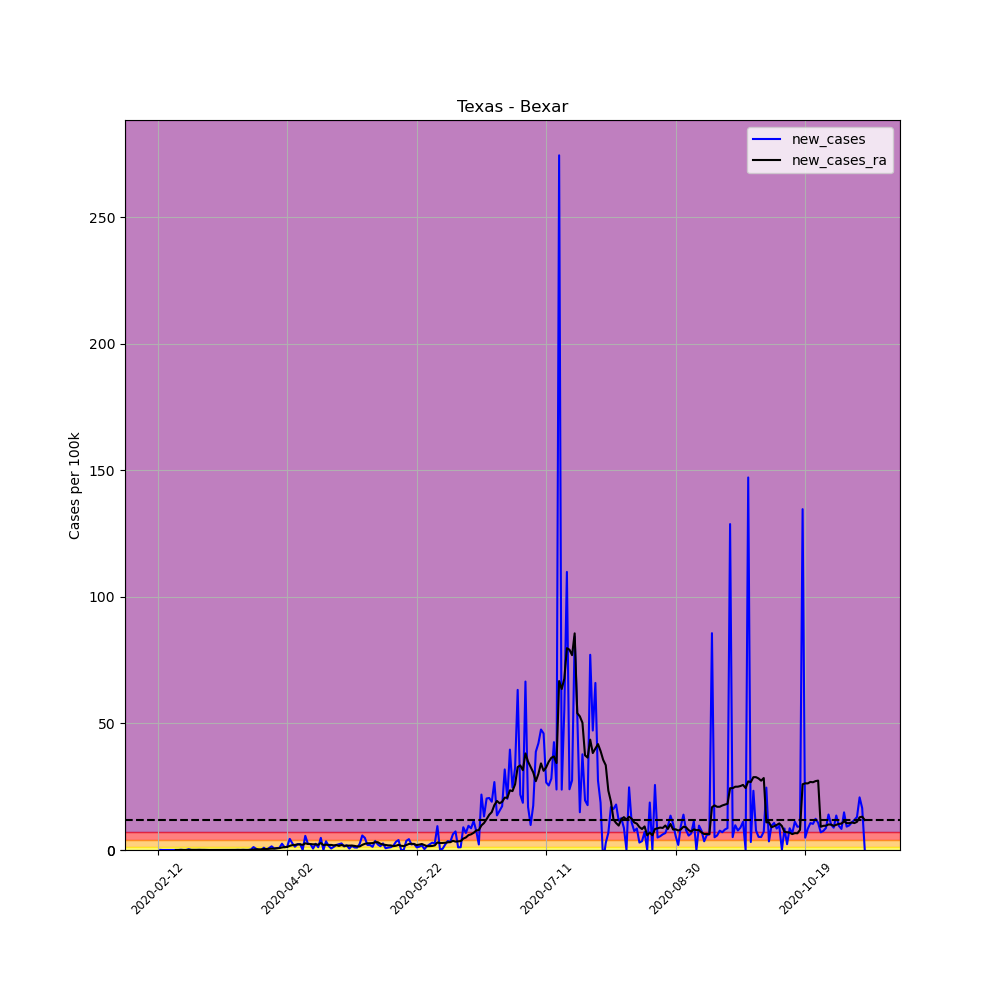

Values plotted in this chart, from the file beside it:
, date, county, state, fips, cases, deaths, COUNTY, STNAME, CTYNAME, POPESTIMATE2019, per_100k, per_100k_ra, new_cases, new_cases_ra
2875, 2020-02-12, Bexar, Texas, 48029, 1, 0, 29, Texas, Bexar, 2003554, 0.04991, , , 
2876, 2020-02-13, Bexar, Texas, 48029, 2, 0, 29, Texas, Bexar, 2003554, 0.09982, , 0.04991, 
2877, 2020-02-14, Bexar, Texas, 48029, 2, 0, 29, Texas, Bexar, 2003554, 0.09982, , 0.0, 
2878, 2020-02-15, Bexar, Texas, 48029, 2, 0, 29, Texas, Bexar, 2003554, 0.09982, , 0.0, 
2879, 2020-02-16, Bexar, Texas, 48029, 2, 0, 29, Texas, Bexar, 2003554, 0.09982, , 0.0, 
2880, 2020-02-17, Bexar, Texas, 48029, 2, 0, 29, Texas, Bexar, 2003554, 0.09982, , 0.0, 
2881, 2020-02-18, Bexar, Texas, 48029, 2, 0, 29, Texas, Bexar, 2003554, 0.09982, 0.09269, 0.0, 
2882, 2020-02-19, Bexar, Texas, 48029, 2, 0, 29, Texas, Bexar, 2003554, 0.09982, 0.09982, 0.0, 0.00713
2883, 2020-02-20, Bexar, Texas, 48029, 2, 0, 29, Texas, Bexar, 2003554, 0.09982, 0.09982, 0.0, 0.0
2884, 2020-02-21, Bexar, Texas, 48029, 4, 0, 29, Texas, Bexar, 2003554, 0.1996, 0.1141, 0.09982, 0.01426
2885, 2020-02-22, Bexar, Texas, 48029, 4, 0, 29, Texas, Bexar, 2003554, 0.1996, 0.1283, 0.0, 0.01426
2886, 2020-02-23, Bexar, Texas, 48029, 4, 0, 29, Texas, Bexar, 2003554, 0.1996, 0.1426, 0.0, 0.01426
2887, 2020-02-24, Bexar, Texas, 48029, 10, 0, 29, Texas, Bexar, 2003554, 0.4991, 0.1996, 0.2995, 0.05704
2888, 2020-02-25, Bexar, Texas, 48029, 10, 0, 29, Texas, Bexar, 2003554, 0.4991, 0.2567, 0.0, 0.05704
2889, 2020-02-26, Bexar, Texas, 48029, 10, 0, 29, Texas, Bexar, 2003554, 0.4991, 0.3137, 0.0, 0.05704
2890, 2020-02-27, Bexar, Texas, 48029, 10, 0, 29, Texas, Bexar, 2003554, 0.4991, 0.3708, 0.0, 0.05704
2891, 2020-02-28, Bexar, Texas, 48029, 11, 0, 29, Texas, Bexar, 2003554, 0.549, 0.4207, 0.04991, 0.04991
2892, 2020-02-29, Bexar, Texas, 48029, 11, 0, 29, Texas, Bexar, 2003554, 0.549, 0.4706, 0.0, 0.04991
2893, 2020-03-01, Bexar, Texas, 48029, 11, 0, 29, Texas, Bexar, 2003554, 0.549, 0.5205, 0.0, 0.04991
2894, 2020-03-02, Bexar, Texas, 48029, 11, 0, 29, Texas, Bexar, 2003554, 0.549, 0.5276, 0.0, 0.00713
2895, 2020-03-03, Bexar, Texas, 48029, 11, 0, 29, Texas, Bexar, 2003554, 0.549, 0.5348, 0.0, 0.00713
2896, 2020-03-04, Bexar, Texas, 48029, 11, 0, 29, Texas, Bexar, 2003554, 0.549, 0.5419, 0.0, 0.00713
2897, 2020-03-05, Bexar, Texas, 48029, 11, 0, 29, Texas, Bexar, 2003554, 0.549, 0.549, 0.0, 0.00713
2898, 2020-03-06, Bexar, Texas, 48029, 11, 0, 29, Texas, Bexar, 2003554, 0.549, 0.549, 0.0, 0.0
2899, 2020-03-07, Bexar, Texas, 48029, 11, 0, 29, Texas, Bexar, 2003554, 0.549, 0.549, 0.0, 0.0
2900, 2020-03-08, Bexar, Texas, 48029, 11, 0, 29, Texas, Bexar, 2003554, 0.549, 0.549, 0.0, 0.0
2901, 2020-03-09, Bexar, Texas, 48029, 11, 0, 29, Texas, Bexar, 2003554, 0.549, 0.549, 0.0, 0.0
2902, 2020-03-10, Bexar, Texas, 48029, 11, 0, 29, Texas, Bexar, 2003554, 0.549, 0.549, 0.0, 0.0
2903, 2020-03-11, Bexar, Texas, 48029, 11, 0, 29, Texas, Bexar, 2003554, 0.549, 0.549, 0.0, 0.0
2904, 2020-03-12, Bexar, Texas, 48029, 11, 0, 29, Texas, Bexar, 2003554, 0.549, 0.549, 0.0, 0.0
2905, 2020-03-13, Bexar, Texas, 48029, 11, 0, 29, Texas, Bexar, 2003554, 0.549, 0.549, 0.0, 0.0
2906, 2020-03-14, Bexar, Texas, 48029, 12, 0, 29, Texas, Bexar, 2003554, 0.5989, 0.5562, 0.04991, 0.00713
2907, 2020-03-15, Bexar, Texas, 48029, 12, 0, 29, Texas, Bexar, 2003554, 0.5989, 0.5633, 0.0, 0.00713
2908, 2020-03-16, Bexar, Texas, 48029, 13, 0, 29, Texas, Bexar, 2003554, 0.6488, 0.5775, 0.04991, 0.01426
2909, 2020-03-17, Bexar, Texas, 48029, 13, 0, 29, Texas, Bexar, 2003554, 0.6488, 0.5918, 0.0, 0.01426
2910, 2020-03-18, Bexar, Texas, 48029, 13, 0, 29, Texas, Bexar, 2003554, 0.6488, 0.6061, 0.0, 0.01426
2911, 2020-03-19, Bexar, Texas, 48029, 17, 0, 29, Texas, Bexar, 2003554, 0.8485, 0.6488, 0.1996, 0.04278
2912, 2020-03-20, Bexar, Texas, 48029, 40, 0, 29, Texas, Bexar, 2003554, 1.996, 0.8556, 1.148, 0.2068
2913, 2020-03-21, Bexar, Texas, 48029, 50, 0, 29, Texas, Bexar, 2003554, 2.496, 1.127, 0.4991, 0.2709
2914, 2020-03-22, Bexar, Texas, 48029, 50, 1, 29, Texas, Bexar, 2003554, 2.496, 1.398, 0.0, 0.2709
2915, 2020-03-23, Bexar, Texas, 48029, 50, 1, 29, Texas, Bexar, 2003554, 2.496, 1.661, 0.0, 0.2638
2916, 2020-03-24, Bexar, Texas, 48029, 68, 1, 29, Texas, Bexar, 2003554, 3.394, 2.053, 0.8984, 0.3922
2917, 2020-03-25, Bexar, Texas, 48029, 69, 1, 29, Texas, Bexar, 2003554, 3.444, 2.453, 0.04991, 0.3993
2918, 2020-03-26, Bexar, Texas, 48029, 84, 3, 29, Texas, Bexar, 2003554, 4.193, 2.931, 0.7487, 0.4777
2919, 2020-03-27, Bexar, Texas, 48029, 113, 5, 29, Texas, Bexar, 2003554, 5.64, 3.451, 1.447, 0.5205
2920, 2020-03-28, Bexar, Texas, 48029, 125, 5, 29, Texas, Bexar, 2003554, 6.239, 3.986, 0.5989, 0.5348
2921, 2020-03-29, Bexar, Texas, 48029, 140, 5, 29, Texas, Bexar, 2003554, 6.988, 4.627, 0.7487, 0.6417
2922, 2020-03-30, Bexar, Texas, 48029, 157, 5, 29, Texas, Bexar, 2003554, 7.836, 5.39, 0.8485, 0.7629
2923, 2020-03-31, Bexar, Texas, 48029, 207, 9, 29, Texas, Bexar, 2003554, 10.33, 6.382, 2.496, 0.9911
2924, 2020-04-01, Bexar, Texas, 48029, 229, 9, 29, Texas, Bexar, 2003554, 11.43, 7.522, 1.098, 1.141
2925, 2020-04-02, Bexar, Texas, 48029, 254, 9, 29, Texas, Bexar, 2003554, 12.68, 8.734, 1.248, 1.212
2926, 2020-04-03, Bexar, Texas, 48029, 342, 10, 29, Texas, Bexar, 2003554, 17.07, 10.37, 4.392, 1.633
2927, 2020-04-04, Bexar, Texas, 48029, 395, 11, 29, Texas, Bexar, 2003554, 19.71, 12.29, 2.645, 1.925
2928, 2020-04-05, Bexar, Texas, 48029, 421, 11, 29, Texas, Bexar, 2003554, 21.01, 14.3, 1.298, 2.004
2929, 2020-04-06, Bexar, Texas, 48029, 467, 12, 29, Texas, Bexar, 2003554, 23.31, 16.51, 2.296, 2.21
2930, 2020-04-07, Bexar, Texas, 48029, 514, 18, 29, Texas, Bexar, 2003554, 25.65, 18.7, 2.346, 2.189
2931, 2020-04-08, Bexar, Texas, 48029, 514, 18, 29, Texas, Bexar, 2003554, 25.65, 20.73, 0.0, 2.032
2932, 2020-04-09, Bexar, Texas, 48029, 626, 22, 29, Texas, Bexar, 2003554, 31.24, 23.38, 5.59, 2.652
2933, 2020-04-10, Bexar, Texas, 48029, 676, 24, 29, Texas, Bexar, 2003554, 33.74, 25.76, 2.496, 2.381
2934, 2020-04-11, Bexar, Texas, 48029, 723, 24, 29, Texas, Bexar, 2003554, 36.09, 28.1, 2.346, 2.339
... 214 more rows
